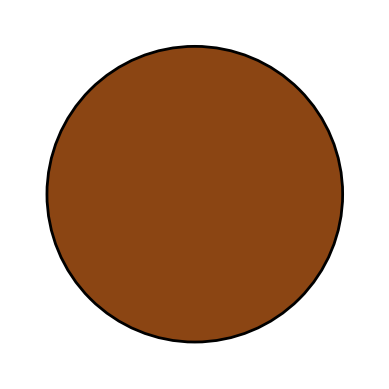

The matplotlib source for this figure:
import matplotlib.pyplot as plt
from matplotlib.patches import Circle, Wedge

def draw_ring_with_cutout():
    center = (0.5, 0.5)
    center_cut = (0.9, 0.9)
    outer_radius = 0.4
    cutout_angles = (45, 135)
    cutout_radius = 0.6  # Increased this to be greater than outer_radius

    fig, ax = plt.subplots()

    # Correctly use outer_radius for the Circle
    ax.add_patch(Circle(center, outer_radius, color='saddlebrown', ec='black', lw=2))

    # Make sure cutout_radius is greater than outer_radius
    ax.add_patch(Wedge(center_cut, cutout_radius, *cutout_angles, facecolor='white', edgecolor='white'))

    ax.set_aspect('equal')
    ax.set_xlim(0, 1)
    ax.set_ylim(0, 1)
    ax.axis('off')
    plt.show()

draw_ring_with_cutout()